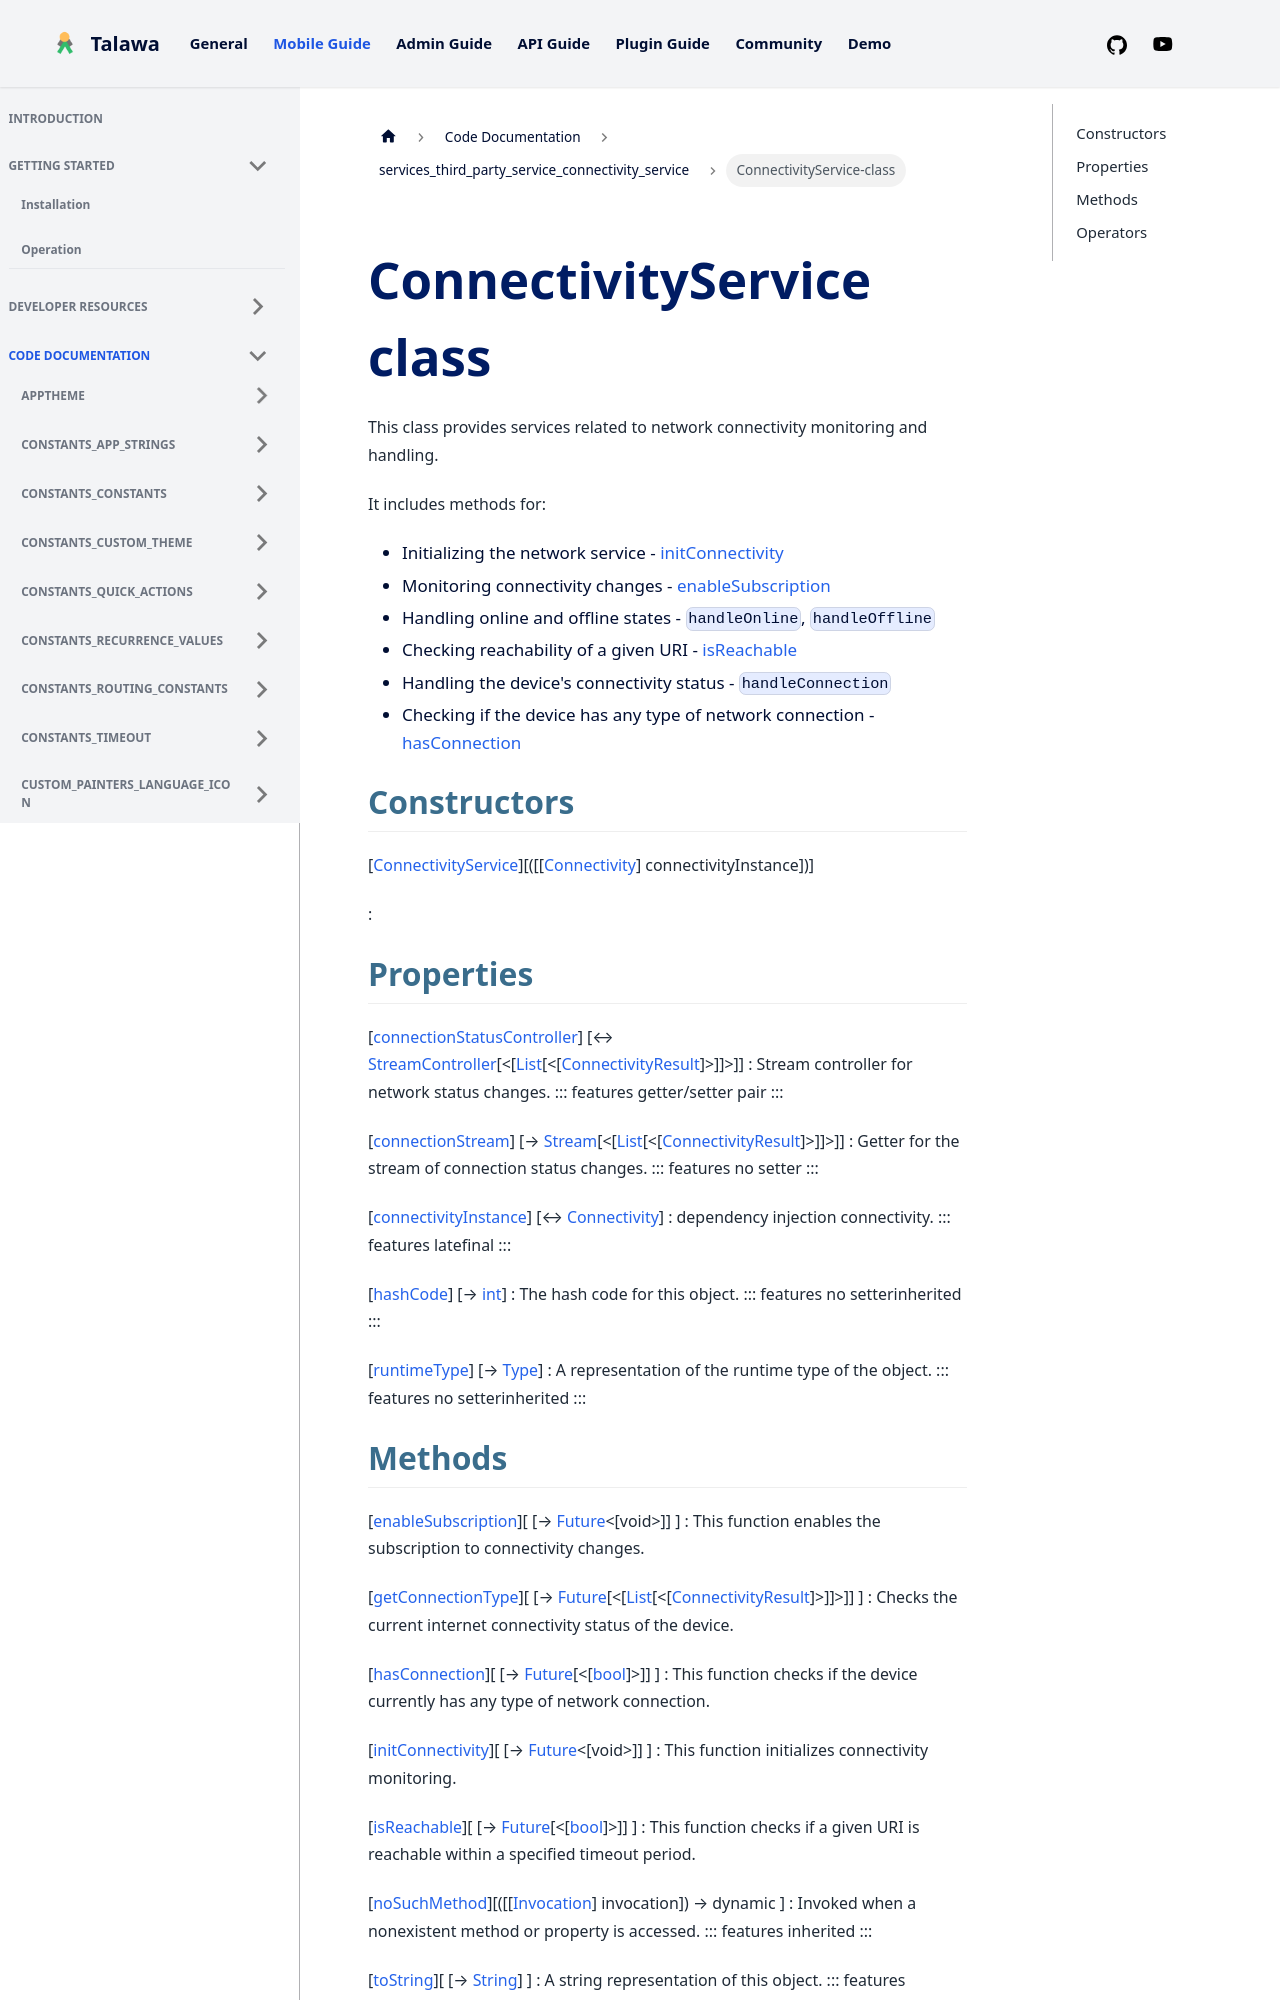

repository: PalisadoesFoundation/talawa · page: docs/auto-docs/services_third_party_service_connectivity_service/ConnectivityService-class/index.html · generator: docusaurus


<div>

# ConnectivityService class

</div>


This class provides services related to network connectivity monitoring
and handling.

It includes methods for:

-   Initializing the network service -
    [initConnectivity](../services_third_party_service_connectivity_service/ConnectivityService/initConnectivity.md)
-   Monitoring connectivity changes -
    [enableSubscription](../services_third_party_service_connectivity_service/ConnectivityService/enableSubscription.md)
-   Handling online and offline states - `handleOnline`, `handleOffline`
-   Checking reachability of a given URI -
    [isReachable](../services_third_party_service_connectivity_service/ConnectivityService/isReachable.md)
-   Handling the device\'s connectivity status - `handleConnection`
-   Checking if the device has any type of network connection -
    [hasConnection](../services_third_party_service_connectivity_service/ConnectivityService/hasConnection.md)



## Constructors

[[ConnectivityService](../services_third_party_service_connectivity_service/ConnectivityService/ConnectivityService.md)][([[[Connectivity](https://pub.dev/documentation/connectivity_plus/6.1.2/connectivity_plus/Connectivity-class.md)] connectivityInstance])]

:   



## Properties

[[connectionStatusController](../services_third_party_service_connectivity_service/ConnectivityService/connectionStatusController.md)] [↔ [StreamController](https://api.flutter.dev/flutter/dart-async/StreamController-class.html)[\<[[List](https://api.flutter.dev/flutter/dart-core/List-class.html)[\<[[ConnectivityResult](https://pub.dev/documentation/connectivity_plus_platform_interface/2.0.1/connectivity_plus_platform_interface/ConnectivityResult.html)]\>]]\>]]
:   Stream controller for network status changes.
    ::: features
    getter/setter pair
    :::

[[connectionStream](../services_third_party_service_connectivity_service/ConnectivityService/connectionStream.md)] [→ [Stream](https://api.flutter.dev/flutter/dart-core/Stream-class.html)[\<[[List](https://api.flutter.dev/flutter/dart-core/List-class.html)[\<[[ConnectivityResult](https://pub.dev/documentation/connectivity_plus_platform_interface/2.0.1/connectivity_plus_platform_interface/ConnectivityResult.html)]\>]]\>]]
:   Getter for the stream of connection status changes.
    ::: features
    no setter
    :::

[[connectivityInstance](../services_third_party_service_connectivity_service/ConnectivityService/connectivityInstance.md)] [↔ [Connectivity](https://pub.dev/documentation/connectivity_plus/6.1.2/connectivity_plus/Connectivity-class.html)]
:   dependency injection connectivity.
    ::: features
    latefinal
    :::

[[hashCode](https://api.flutter.dev/flutter/dart-core/Object/hashCode.html)] [→ [int](https://api.flutter.dev/flutter/dart-core/int-class.html)]
:   The hash code for this object.
    ::: features
    no setterinherited
    :::

[[runtimeType](https://api.flutter.dev/flutter/dart-core/Object/runtimeType.html)] [→ [Type](https://api.flutter.dev/flutter/dart-core/Type-class.html)]
:   A representation of the runtime type of the object.
    ::: features
    no setterinherited
    :::
